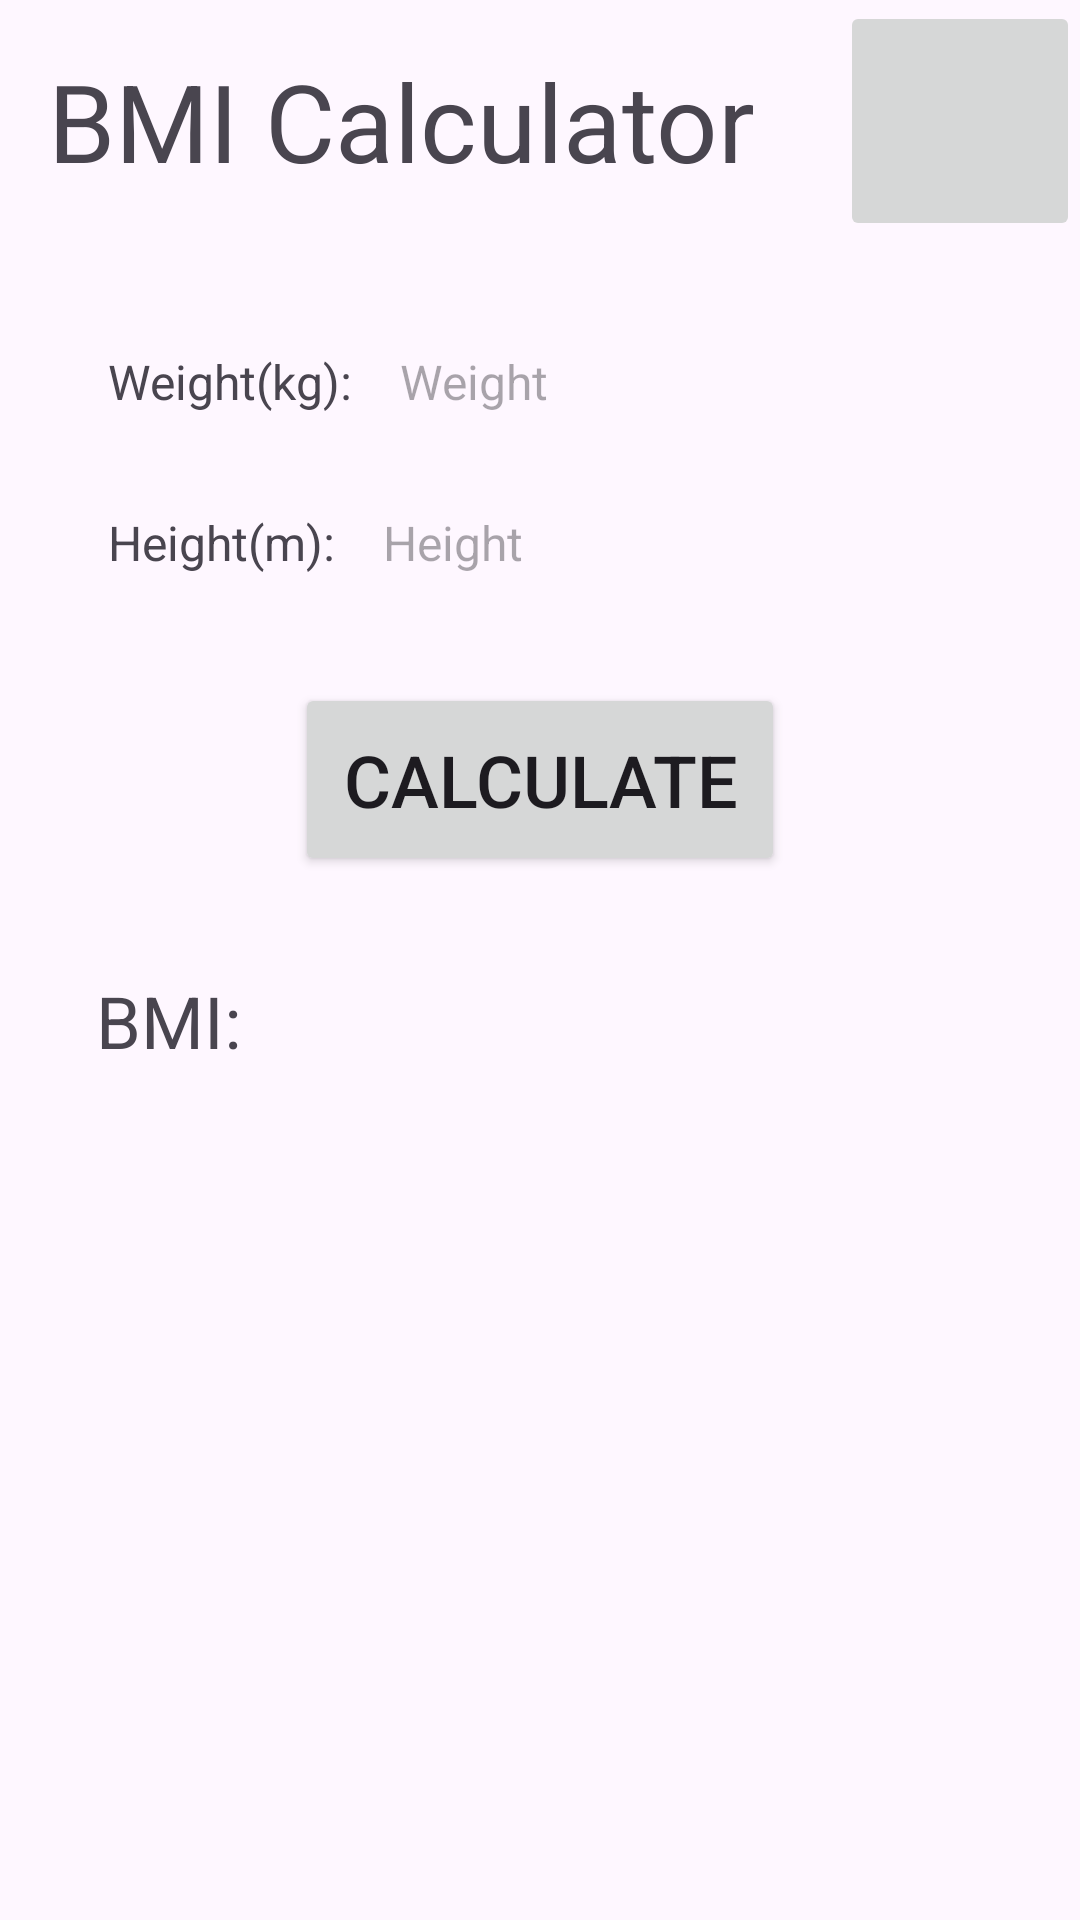

The Android layout XML behind this screen, and the referenced resources:
<!-- AndroidManifest.xml: application theme Theme.BodyfitTracker -->
<!-- res/layout/fragment_bmi_calculate.xml -->
<?xml version="1.0" encoding="utf-8"?>
<LinearLayout xmlns:android="http://schemas.android.com/apk/res/android"
    xmlns:app="http://schemas.android.com/apk/res-auto"
    android:layout_width="match_parent"
    android:layout_height="match_parent"
    android:orientation="vertical">

    <androidx.constraintlayout.widget.ConstraintLayout
        android:layout_width="match_parent"
        android:layout_height="wrap_content"
        android:orientation="horizontal">

        <TextView
            android:layout_width="wrap_content"
            android:layout_height="wrap_content"
            android:padding="16dp"
            android:text="BMI Calculator"
            android:textSize="36sp"
            app:layout_constraintBottom_toBottomOf="parent"
            app:layout_constraintStart_toStartOf="parent"
            app:layout_constraintTop_toTopOf="parent" />

        <ImageButton
            android:id="@+id/personal_info_button"
            android:layout_width="80dp"
            android:layout_height="80dp"
            android:src="@drawable/ic_person"
            app:layout_constraintBottom_toBottomOf="parent"
            app:layout_constraintEnd_toEndOf="parent"
            app:layout_constraintTop_toTopOf="parent" />


    </androidx.constraintlayout.widget.ConstraintLayout>

    <LinearLayout
        android:layout_width="match_parent"
        android:layout_height="wrap_content"
        android:orientation="vertical"
        android:padding="20dp">

        <LinearLayout
            android:layout_width="match_parent"
            android:layout_height="wrap_content"
            android:orientation="horizontal"
            android:padding="8dp">

            <TextView
                android:layout_width="wrap_content"
                android:layout_height="wrap_content"
                android:padding="8dp"
                android:text="Weight(kg):"
                android:textSize="16sp" />

            <EditText
                android:id="@+id/weight_edittext"
                android:layout_width="wrap_content"
                android:layout_height="wrap_content"
                android:background="@android:color/transparent"
                android:hint="Weight"
                android:inputType="numberDecimal"
                android:padding="8dp"
                android:textSize="16sp" />

        </LinearLayout>

        <LinearLayout
            android:layout_width="match_parent"
            android:layout_height="wrap_content"
            android:orientation="horizontal"
            android:padding="8dp">

            <TextView
                android:layout_width="wrap_content"
                android:layout_height="wrap_content"
                android:padding="8dp"
                android:text="Height(m):"
                android:textSize="16sp" />

            <EditText
                android:id="@+id/height_edittext"
                android:layout_width="match_parent"
                android:layout_height="wrap_content"
                android:background="@android:color/transparent"
                android:hint="Height"
                android:inputType="numberDecimal"
                android:padding="8dp"
                android:textSize="16sp" />


        </LinearLayout>

    </LinearLayout>


    <Button
        android:id="@+id/calculate_button"
        android:layout_width="wrap_content"
        android:layout_height="wrap_content"
        android:layout_gravity="center"
        android:textSize="24sp"
        android:padding="16dp"
        android:text="Calculate"/>

    <LinearLayout
        android:layout_width="match_parent"
        android:layout_height="wrap_content"
        android:orientation="horizontal"
        android:padding="8dp">

        <TextView
            android:layout_width="wrap_content"
            android:layout_height="wrap_content"
            android:padding="24dp"
            android:text="BMI:"
            android:textSize="24sp" />

        <TextView
            android:id="@+id/bmi_textview"
            android:layout_width="wrap_content"
            android:layout_height="wrap_content"
            android:padding="8dp"
            android:text=""
            android:textSize="24sp" />


    </LinearLayout>


</LinearLayout>
<!-- resources referenced by this layout -->
<resources>
  <style name="Theme.BodyfitTracker" parent="Base.Theme.BodyfitTracker" />
  <style name="Base.Theme.BodyfitTracker" parent="Theme.Material3.DayNight.NoActionBar">
          
          
      </style>
</resources>
